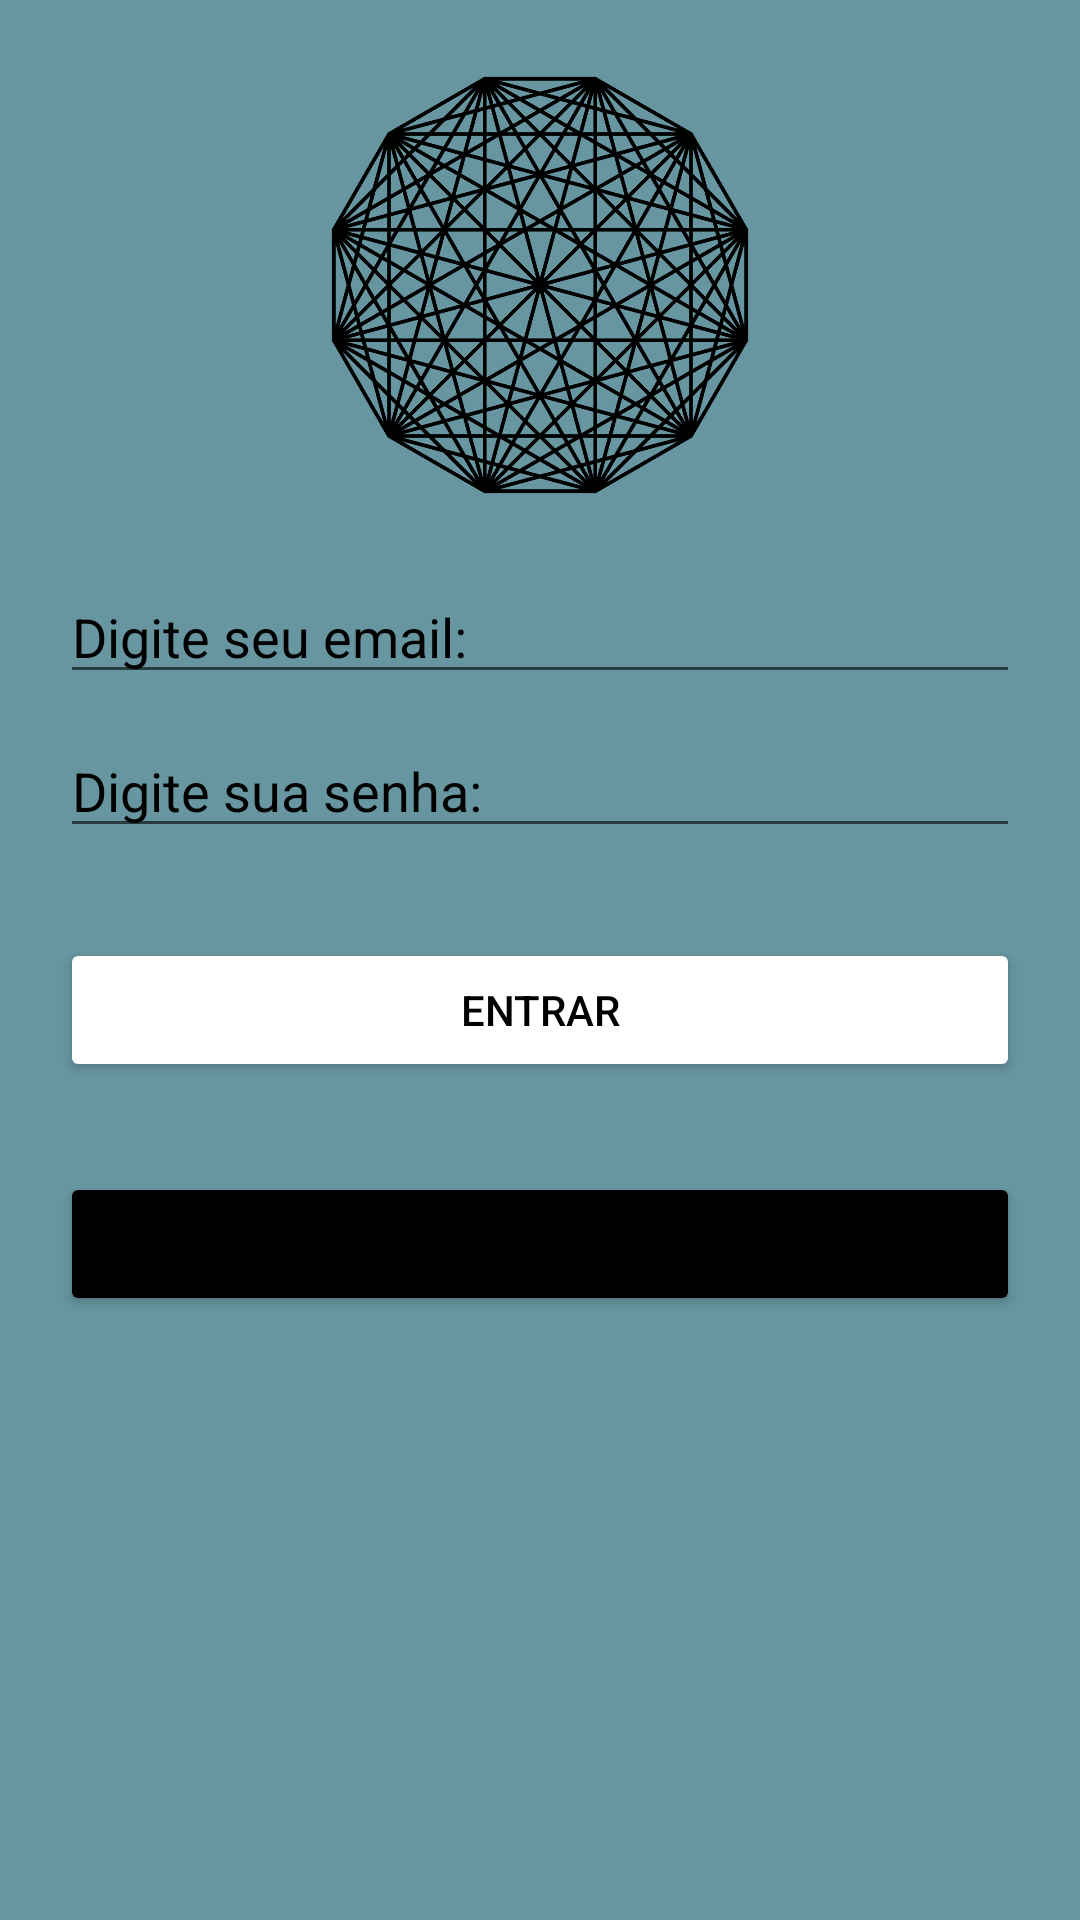

Android layout source for this screen:
<!-- AndroidManifest.xml: application theme Theme.ProjetoAV3Luna -->
<!-- res/layout/activity_login.xml -->
<?xml version="1.0" encoding="utf-8"?>
<LinearLayout xmlns:android="http://schemas.android.com/apk/res/android"
    xmlns:app="http://schemas.android.com/apk/res-auto"
    xmlns:tools="http://schemas.android.com/tools"
    android:layout_width="match_parent"
    android:orientation="vertical"
    android:background="#6795A0"
    android:layout_height="match_parent"
    tools:context=".Login">

    <ImageView
        android:layout_width="match_parent"
        android:layout_height="150dp"
        android:layout_marginLeft="30dp"
        android:layout_marginRight="30dp"
        android:src="@drawable/globo_terrestre"
        android:layout_marginTop="20dp"/>

    <EditText
        android:id="@+id/email"
        android:layout_width="match_parent"
        android:layout_height="wrap_content"
        android:hint="Digite seu email: "
        android:textColor="#000"
        android:textColorHint="#000"
        android:layout_marginLeft="20dp"
        android:inputType="textEmailAddress"
        android:layout_marginRight="20dp"
        android:layout_marginTop="20dp"/>
    <EditText
        android:id="@+id/senha"
        android:layout_width="match_parent"
        android:layout_height="wrap_content"
        android:hint="Digite sua senha: "
        android:textColor="#000"
        android:textColorHint="#000"
        android:layout_marginLeft="20dp"
        android:inputType="textPassword"
        android:layout_marginRight="20dp"
        android:layout_marginTop="10dp"/>

    <Button
        android:id="@+id/entrar"
        android:layout_width="match_parent"
        android:layout_height="wrap_content"
        android:layout_marginTop="30dp"
        android:layout_marginRight="20dp"
        android:layout_marginLeft="20dp"
        android:text="Entrar"
        android:textColor="#000"
        android:backgroundTint="#fff"/>
    <Button
        android:id="@+id/registro"
        android:layout_width="match_parent"
        android:layout_height="wrap_content"
        android:layout_marginTop="30dp"
        android:layout_marginLeft="20dp"
        android:layout_marginRight="20dp"
        android:text="Registrar"
        android:backgroundTint="#000"/>


</LinearLayout>
<!-- resources referenced by this layout -->
<resources>
  <!-- drawable globo_terrestre: png bitmap (drawable, 153734 bytes) -->
  <style name="Theme.ProjetoAV3Luna" parent="Theme.MaterialComponents.DayNight.NoActionBar">
          
          <item name="colorPrimary">@color/purple_500</item>
          <item name="colorPrimaryVariant">@color/purple_700</item>
          <item name="colorOnPrimary">@color/white</item>
          
          <item name="colorSecondary">@color/teal_200</item>
          <item name="colorSecondaryVariant">@color/teal_700</item>
          <item name="colorOnSecondary">@color/black</item>
          
          <item name="android:statusBarColor" tools:targetApi="l">?attr/colorPrimaryVariant</item>
          
      </style>
  <!-- not gathered from this repository: default colours our renderer supplied (Android Studio template values) -->
  <color name="purple_500">#FF6200EE</color>
  <color name="purple_700">#FF3700B3</color>
  <color name="teal_200">#FF03DAC5</color>
  <color name="teal_700">#FF018786</color>
  <color name="black">#FF000000</color>
  <color name="white">#FFFFFFFF</color>
</resources>
